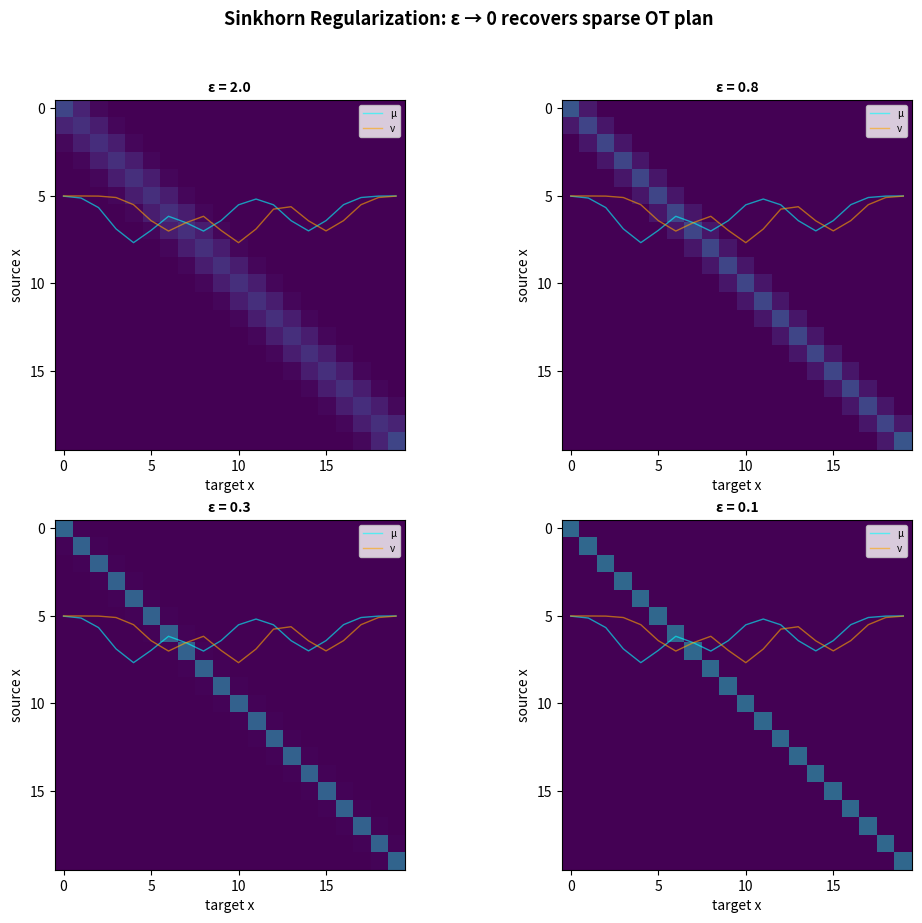

The script that saved this image: (Note: this script raises an exception after producing the figure.)
"""
Entropic regularization of optimal transport: Sinkhorn's algorithm.

The Sinkhorn iteration:
  K = exp(-C/ε)  # kernel matrix
  u_{k+1} = 1 / (K v_k)
  v_{k+1} = 1 / (K^T u_{k+1})
  P_ε = diag(u) K diag(v)  # entropically regularized plan

Connection to KL: the entropic OT objective is
  min_P ⟨P, C⟩ + ε KL(P || μ⊗ν)

The Schrödinger bridge: OT with noise. ε → 0 recovers deterministic OT.
"""

import numpy as np
import matplotlib.pyplot as plt
from matplotlib.gridspec import GridSpec

np.random.seed(42)

# ---- Discrete 1D distributions with multiple blobs ----
n = 20
x = np.arange(n)

# Source: three blobs
centers0 = [4, 8, 14]
weights0 = [0.4, 0.3, 0.3]
mu = np.zeros(n)
for c, w in zip(centers0, weights0):
    mu += w * np.exp(-0.5 * ((x - c) / 1.2) ** 2)
mu /= mu.sum()

# Target: shifted and reshaped
centers1 = [6, 10, 15]
weights1 = [0.3, 0.4, 0.3]
nu = np.zeros(n)
for c, w in zip(centers1, weights1):
    nu += w * np.exp(-0.5 * ((x - c) / 1.2) ** 2)
nu /= nu.sum()

# Ground distance (squared Euclidean)
cost = (x[:, None] - x[None, :]) ** 2

# ---- Sinkhorn for multiple ε values ----
epsilons = [2.0, 0.8, 0.3, 0.1]

fig, axes = plt.subplots(2, 2, figsize=(12, 10))
axes = axes.flatten()

for idx, eps in enumerate(epsilons):
    ax = axes[idx]

    # Sinkhorn iteration
    K = np.exp(-cost / eps)
    u = np.ones(n)
    v = np.ones(n)
    for _ in range(500):
        u_new = 1.0 / (K @ v)
        v_new = 1.0 / (K.T @ u_new)
        if np.max(np.abs(np.log(u_new + 1e-300) - np.log(u + 1e-300))) < 1e-5 and \
           np.max(np.abs(np.log(v_new + 1e-300) - np.log(v + 1e-300))) < 1e-5:
            break
        u, v = u_new, v_new

    P_eps = np.outer(u, v) * K  # n x n transport plan
    P_eps /= P_eps.sum()

    # Visualize as heatmap
    im = ax.imshow(P_eps, cmap='viridis', aspect='equal', interpolation='nearest',
                   vmin=0, vmax=0.15)
    ax.set_title(f'ε = {eps}', fontsize=10, fontweight='bold')
    ax.set_xlabel('target x')
    ax.set_ylabel('source x')
    ax.set_xticks(range(0, n, 5))
    ax.set_yticks(range(0, n, 5))

    # Add density overlay
    ax.plot(x, mu * 20 + 5, 'cyan', linewidth=1, alpha=0.6, label='μ')
    ax.plot(x, nu * 20 + 5, 'orange', linewidth=1, alpha=0.6, label='ν')
    ax.legend(fontsize=7, loc='upper right')

fig.suptitle('Sinkhorn Regularization: ε → 0 recovers sparse OT plan',
             fontsize=13, fontweight='bold', y=0.97)

plt.savefig('/home/sprite/slop-salon-gert/assets/ot-sinkhorn-01.png', dpi=150, bbox_inches='tight',
            facecolor='white', edgecolor='none')
plt.close()
print("Created ot-sinkhorn-01.png")

# ---- Second image: cost and entropy vs ε ----
fig2, axes = plt.subplots(1, 2, figsize=(12, 5))

# Left: convergence of entropic OT cost → W₂²
eps_vals = np.logspace(-1.5, 0.5, 40)
costs = []
entropies = []

for eps in eps_vals:
    K = np.exp(-cost / eps)
    u = np.ones(n)
    v = np.ones(n)
    for _ in range(500):
        u_new = 1.0 / (K @ v)
        v_new = 1.0 / (K.T @ u_new)
        u, v = u_new, v_new
    P_eps = np.outer(u, v) * K
    P_eps /= P_eps.sum()
    cost_val = np.sum(P_eps * cost)
    costs.append(cost_val)
    ent = -np.sum(P_eps[P_eps > 0] * np.log(P_eps[P_eps > 0]))
    entropies.append(ent)

ax_l = axes[0]
ax_l.semilogx(eps_vals, costs, 'b-', linewidth=2)
ax_l.set_xlabel(r'ε (entropy regularization)')
ax_l.set_ylabel('OT cost ⟨P,C⟩')
ax_l.set_title(r'Entropic OT cost: lim_{ε→0} cost = W₂²',
              fontsize=10, fontweight='bold')
ax_l.spines['top'].set_visible(False)
ax_l.spines['right'].set_visible(False)

# Right: entropy of P_ε vs ε
ax_r = axes[1]
ax_r.semilogx(eps_vals, entropies, 'r-', linewidth=2)
ax_r.set_xlabel(r'ε (entropy regularization)')
ax_r.set_ylabel('entropy H(P_ε)')
ax_r.set_title(r'Entropy of regularized plan\n(larger ε → more diffuse)',
              fontsize=10, fontweight='bold')
ax_r.spines['top'].set_visible(False)
ax_r.spines['right'].set_visible(False)

fig2.suptitle('Sinkhorn: The Trade-off Between Cost and Entropy',
              fontsize=13, fontweight='bold', y=0.96)

plt.savefig('/home/sprite/slop-salon-gert/assets/ot-sinkhorn-02.png', dpi=150, bbox_inches='tight',
            facecolor='white', edgecolor='none')
plt.close()
print("Created ot-sinkhorn-02.png")
